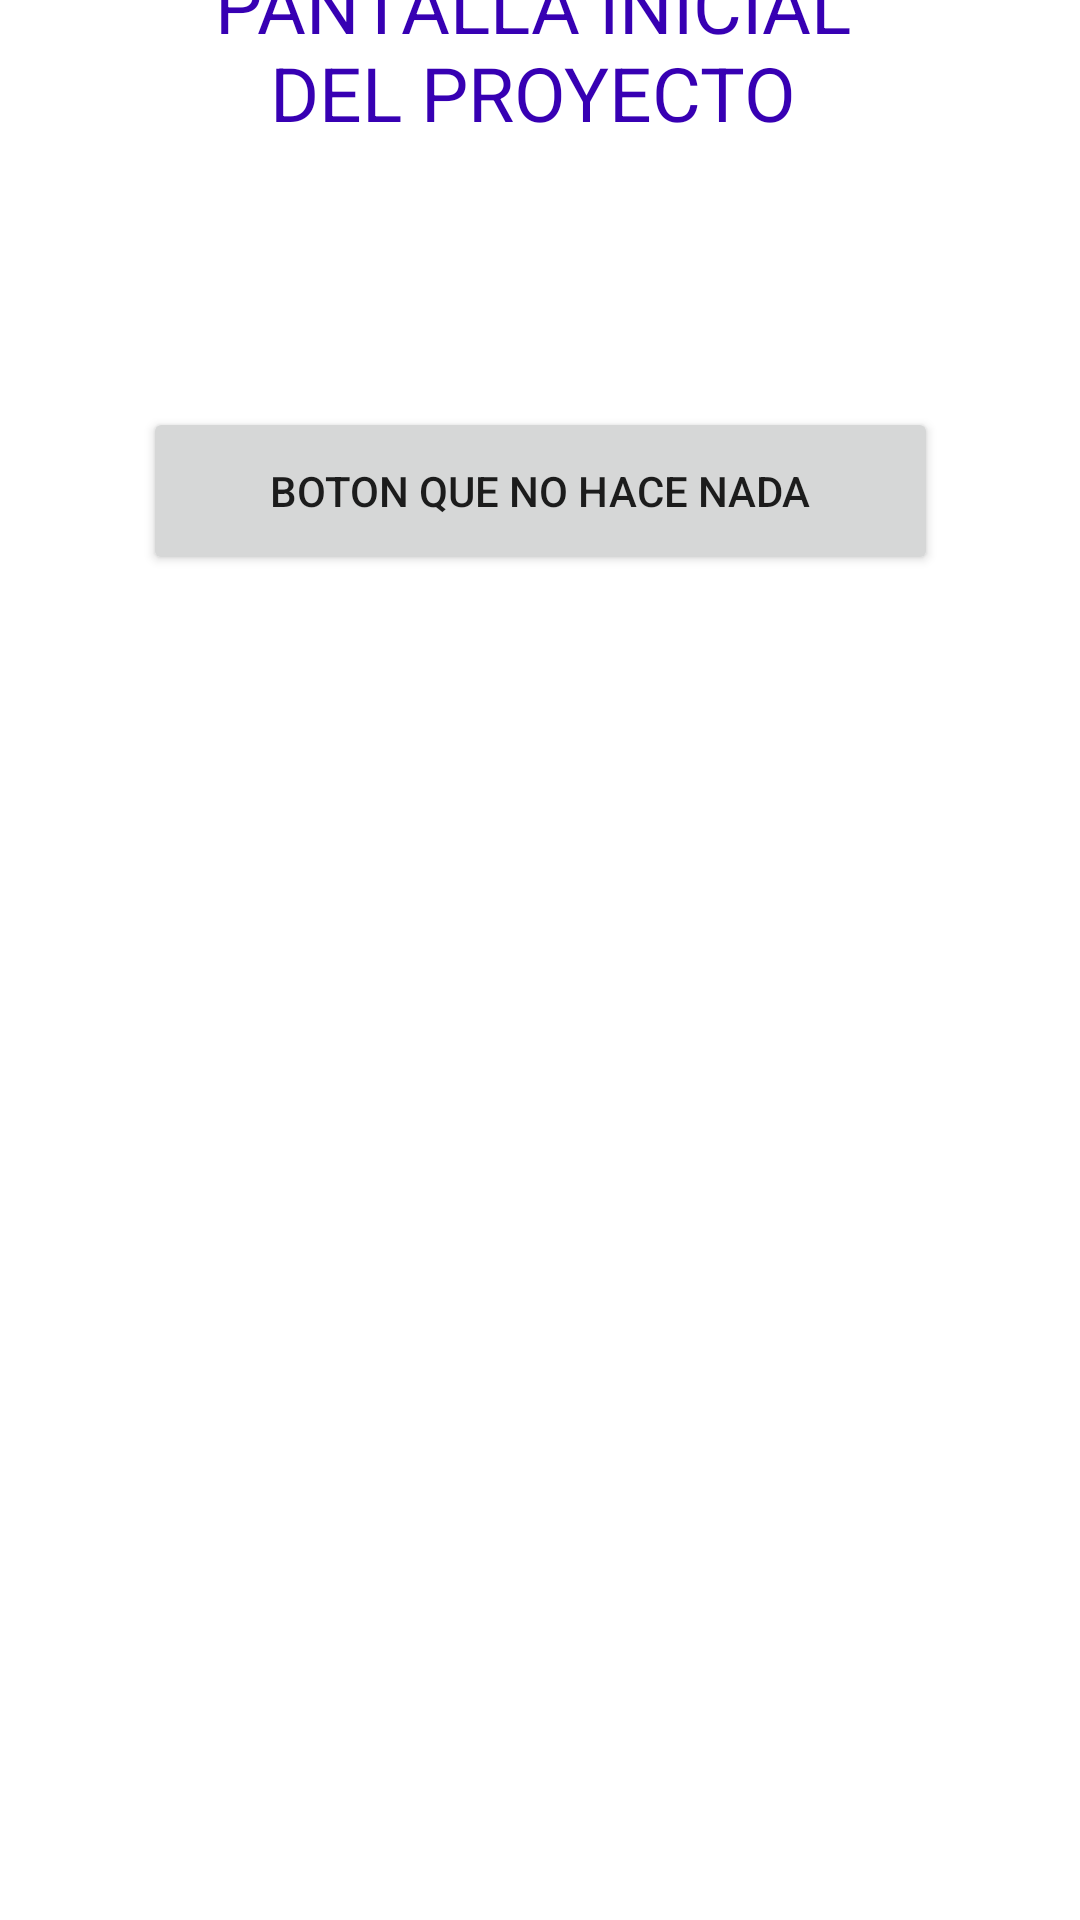

Here is an Android app screen rendered from its layout file. Give the layout XML and the strings, colors and styles it references.
<!-- AndroidManifest.xml: application theme Theme.P27s21 -->
<!-- res/layout/activity_principal.xml -->
<?xml version="1.0" encoding="utf-8"?>
<androidx.constraintlayout.widget.ConstraintLayout xmlns:android="http://schemas.android.com/apk/res/android"
    xmlns:app="http://schemas.android.com/apk/res-auto"
    xmlns:tools="http://schemas.android.com/tools"
    android:layout_width="match_parent"
    android:layout_height="match_parent"
    tools:context=".principalActivity">

    <TextView
        android:id="@+id/textView"
        android:layout_width="228dp"
        android:layout_height="wrap_content"
        android:layout_marginStart="89dp"
        android:layout_marginTop="61dp"
        android:layout_marginEnd="94dp"
        android:layout_marginBottom="44dp"
        android:gravity="bottom|center"
        android:text="@string/Titulo1"
        android:textColor="@color/purple_700"
        android:textSize="25sp"
        app:layout_constraintBottom_toTopOf="@+id/button"
        app:layout_constraintEnd_toEndOf="parent"
        app:layout_constraintStart_toStartOf="parent"
        app:layout_constraintTop_toTopOf="parent" />

    <Button
        android:id="@+id/button"
        android:layout_width="265dp"
        android:layout_height="56dp"
        android:layout_marginStart="73dp"
        android:layout_marginTop="44dp"
        android:layout_marginEnd="73dp"
        android:layout_marginBottom="40dp"
        android:text="@string/titulob1l1"
        app:layout_constraintBottom_toTopOf="@+id/imageView"
        app:layout_constraintEnd_toEndOf="parent"
        app:layout_constraintStart_toStartOf="parent"
        app:layout_constraintTop_toBottomOf="@+id/textView" />

    <ImageView
        android:id="@+id/imageView"
        android:layout_width="331dp"
        android:layout_height="357dp"
        android:layout_marginStart="40dp"
        android:layout_marginTop="18dp"
        android:layout_marginEnd="40dp"
        android:layout_marginBottom="110dp"
        android:contentDescription="@string/descimagen1"
        app:layout_constraintBottom_toBottomOf="parent"
        app:layout_constraintEnd_toEndOf="parent"
        app:layout_constraintStart_toStartOf="parent"
        app:layout_constraintTop_toBottomOf="@+id/button"
        app:srcCompat="@drawable/tecnologico" />
</androidx.constraintlayout.widget.ConstraintLayout>
<!-- resources referenced by this layout -->
<resources>
  <string name="Titulo1">PANTALLA INICIAL DEL PROYECTO</string>
  <string name="descimagen1">logo tecnologico</string>
  <string name="titulob1l1">Boton que no hace nada </string>
  <style name="Theme.P27s21" parent="Theme.MaterialComponents.DayNight.DarkActionBar">
          
          <item name="colorPrimary">@color/purple_500</item>
          <item name="colorPrimaryVariant">@color/purple_700</item>
          <item name="colorOnPrimary">@color/white</item>
          
          <item name="colorSecondary">@color/teal_200</item>
          <item name="colorSecondaryVariant">@color/teal_700</item>
          <item name="colorOnSecondary">@color/black</item>
          
          <item name="android:statusBarColor">?attr/colorPrimaryVariant</item>
          
      </style>
  <!-- not gathered from this repository: default colours our renderer supplied (Android Studio template values) -->
  <color name="purple_500">#FF6200EE</color>
  <color name="purple_700">#FF3700B3</color>
  <color name="teal_200">#FF03DAC5</color>
  <color name="teal_700">#FF018786</color>
  <color name="black">#FF000000</color>
  <color name="white">#FFFFFFFF</color>
</resources>
